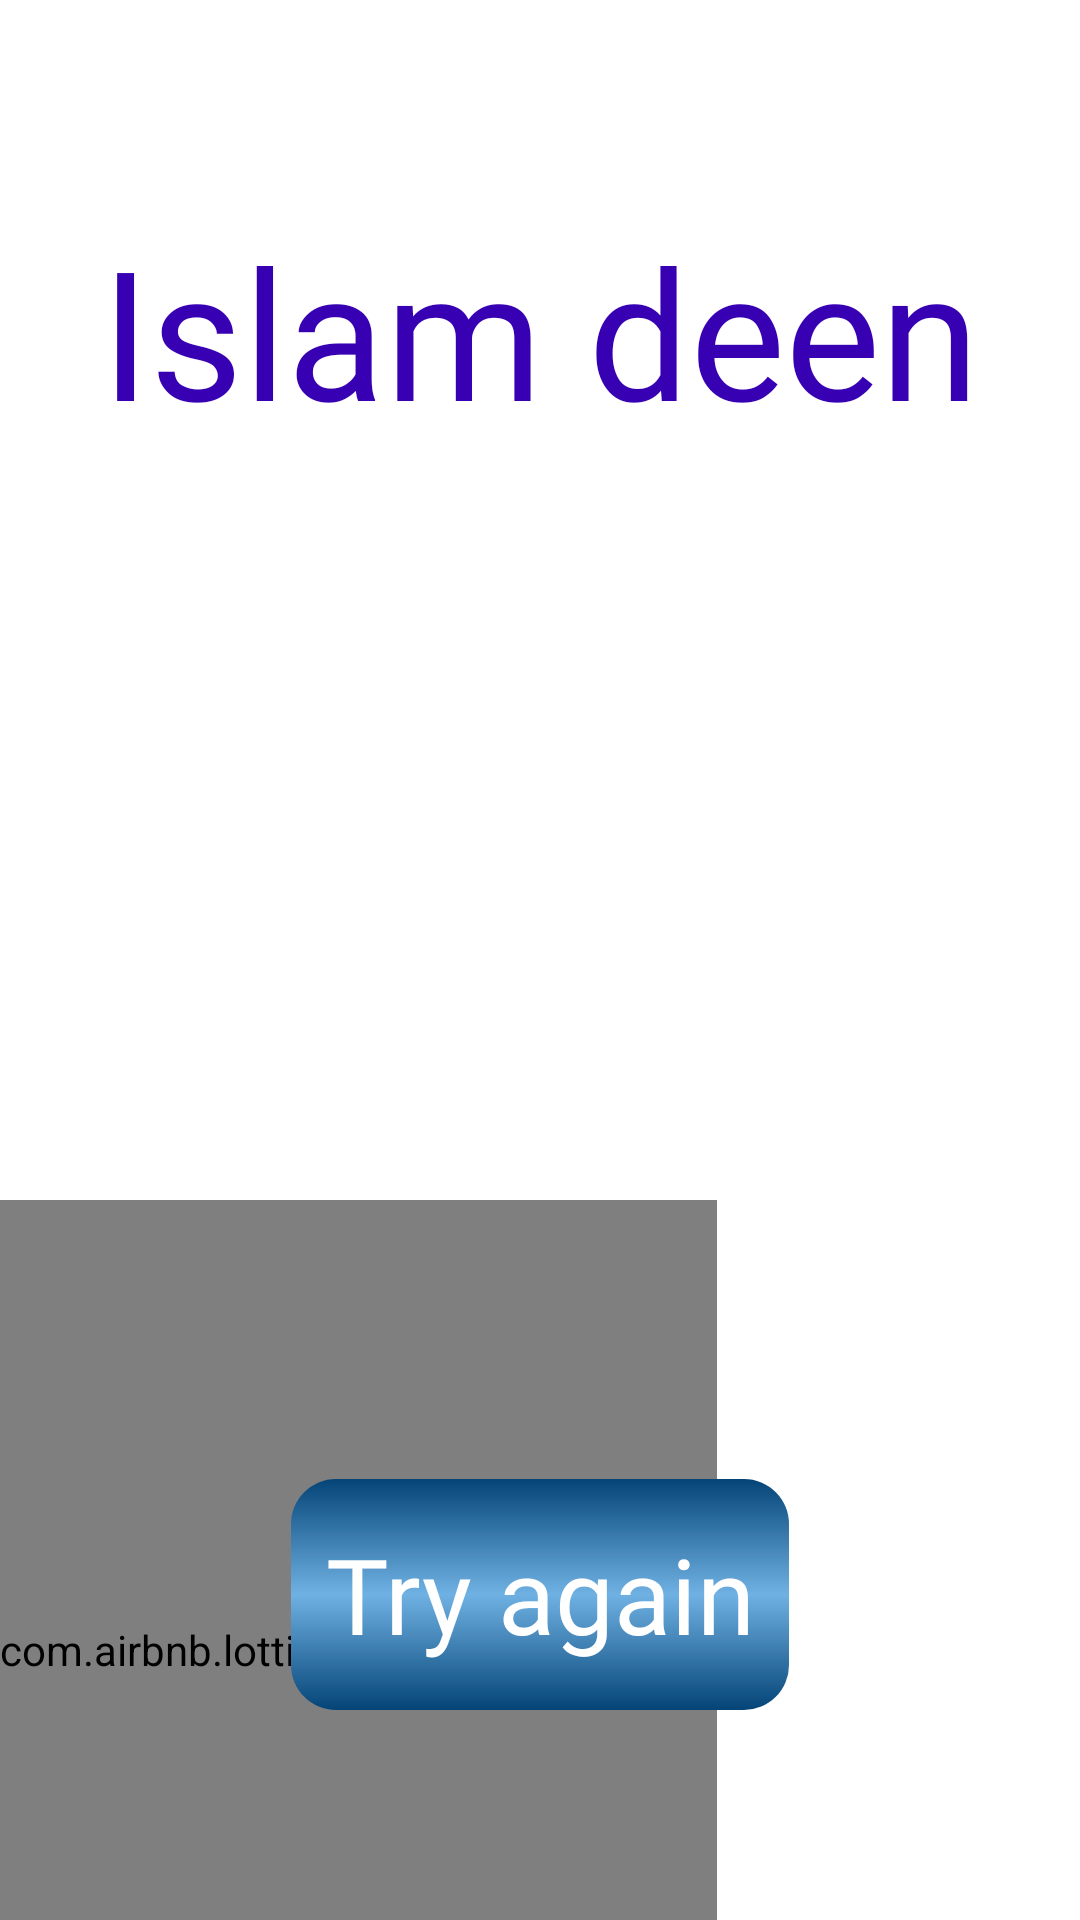

Write the Android layout XML for this screen, with the resource values it uses.
<!-- AndroidManifest.xml: application theme Theme.GeoGameQuiz.NoActionBarAndStatusBar -->
<!-- res/layout/activity_islam_result_eng.xml -->
<?xml version="1.0" encoding="utf-8"?>
<androidx.constraintlayout.widget.ConstraintLayout xmlns:android="http://schemas.android.com/apk/res/android"
    xmlns:app="http://schemas.android.com/apk/res-auto"
    xmlns:tools="http://schemas.android.com/tools"
    android:layout_width="match_parent"
    android:layout_height="match_parent"
    android:background="@color/purple_700"
    tools:context=".islam.i.ilamquestions1.result.IslamResultEng">

    <FrameLayout
        android:id="@+id/frame_layout"
        android:layout_width="match_parent"
        android:layout_height="match_parent"
        android:background="#fff"
        android:visibility="visible"
        app:layout_constraintBottom_toBottomOf="parent"
        app:layout_constraintEnd_toEndOf="parent"
        app:layout_constraintStart_toStartOf="parent"
        app:layout_constraintTop_toTopOf="parent">

        <TextView
            android:layout_width="wrap_content"
            android:layout_height="wrap_content"
            android:layout_gravity="center_horizontal"
            android:layout_marginTop="70dp"
            android:fontFamily="@font/aladin"
            android:gravity="center"
            android:text="Islam deen"
            android:textColor="@color/purple_700"
            android:textSize="60sp" />

        <com.airbnb.lottie.LottieAnimationView
            android:id="@+id/math_brain_result"
            android:layout_width="wrap_content"
            android:layout_height="300dp"
            android:layout_marginTop="400dp"
            android:visibility="visible"
            app:lottie_autoPlay="true"
            app:lottie_loop="true"
            app:lottie_rawRes="@raw/islamic_ramadan" />

    </FrameLayout>

    <TextView
        android:id="@+id/result_date"
        android:layout_width="wrap_content"
        android:layout_height="wrap_content"
        android:layout_marginBottom="300dp"
        android:fontFamily="@font/aladin"
        android:textColor="@color/purple_700"
        android:textSize="30sp"
        app:layout_constraintBottom_toBottomOf="parent"
        app:layout_constraintEnd_toEndOf="parent"
        app:layout_constraintStart_toStartOf="parent"
        app:layout_constraintTop_toTopOf="parent" />

    <FrameLayout
        android:id="@+id/frame_try_again"
        android:layout_width="wrap_content"
        android:layout_height="wrap_content"
        android:visibility="visible"
        app:layout_constraintBottom_toBottomOf="parent"
        app:layout_constraintEnd_toEndOf="parent"
        app:layout_constraintStart_toStartOf="parent">

        <TextView
            android:id="@+id/try_again_textview"
            android:layout_width="166dp"
            android:layout_height="77dp"
            android:layout_marginBottom="70dp"
            android:background="@drawable/try_again"
            android:fontFamily="@font/aladin"
            android:gravity="center"
            android:text="Try again"
            android:textColor="#fff"
            android:textSize="35sp"

            />

    </FrameLayout>

    <FrameLayout
        android:id="@+id/frame_next_step"
        android:layout_width="match_parent"
        android:layout_height="wrap_content"
        android:layout_marginBottom="50dp"
        android:visibility="gone"
        app:layout_constraintBottom_toBottomOf="parent"
        app:layout_constraintEnd_toEndOf="parent"
        app:layout_constraintStart_toStartOf="parent">

        <com.airbnb.lottie.LottieAnimationView
            android:layout_width="222dp"
            android:layout_height="wrap_content"
            android:layout_marginBottom="30dp"
            app:lottie_autoPlay="true"
            app:lottie_loop="true"
            app:lottie_rawRes="@raw/congratulation" />

        <TextView
            android:id="@+id/next_step_textview"
            android:layout_width="166dp"
            android:layout_height="77dp"
            android:layout_gravity="end|center"
            android:layout_marginEnd="33dp"
            android:layout_marginBottom="30dp"
            android:background="@drawable/next_step_green"
            android:fontFamily="@font/aladin"
            android:gravity="center"
            android:text="Next game"
            android:textColor="#fff"
            android:textSize="35sp"

            />

    </FrameLayout>


</androidx.constraintlayout.widget.ConstraintLayout>
<!-- resources referenced by this layout -->
<resources>
  <color name="purple_700">#FF3700B3</color>
  <!-- drawable next_step_green (drawable-v24) -->
  <?xml version="1.0" encoding="utf-8"?>
  <shape xmlns:android="http://schemas.android.com/apk/res/android"
      android:shape="rectangle">
  
      <corners android:radius="15dp" />
      <gradient
          android:angle="90"
          android:centerColor="#89DF8C"
          android:endColor="#0A7A0F"
          android:startColor="#0A7A0F" />
  
  </shape>
  <!-- drawable try_again (drawable-v24) -->
  <?xml version="1.0" encoding="utf-8"?>
  <shape xmlns:android="http://schemas.android.com/apk/res/android"
      android:shape="rectangle">
      <gradient
          android:angle="90"
          android:centerColor="#70B1E4"
          android:endColor="#044477"
          android:startColor="#044477" />
      <corners android:radius="15dp" />
  </shape>
  <style name="Theme.GeoGameQuiz.NoActionBarAndStatusBar">
          <item name="windowActionBar">false</item>
          <item name="windowNoTitle">true</item>
          <item name="android:forceDarkAllowed" tools:targetApi="q">false</item>
          <item name="android:windowTranslucentStatus">true</item>
          <item name="android:windowTranslucentNavigation">true</item>
      </style>
</resources>
